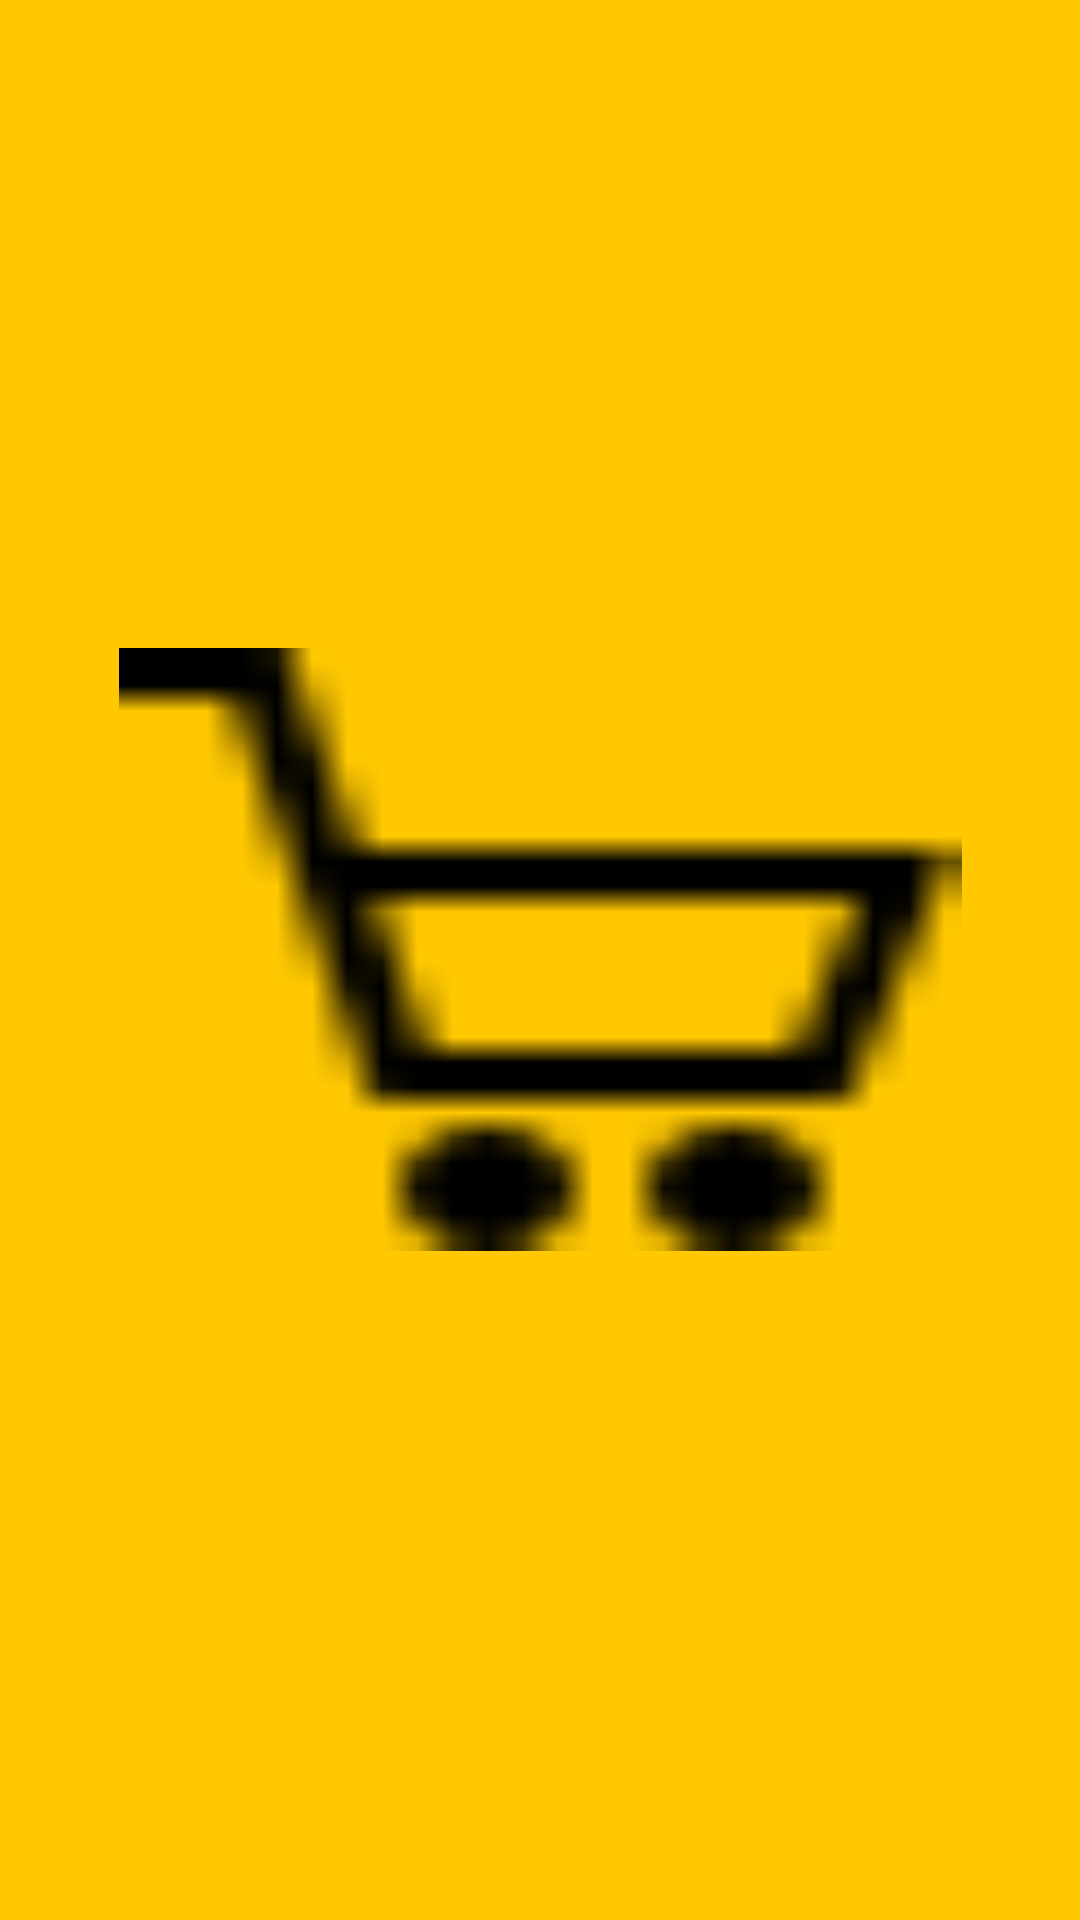

Here is an Android app screen rendered from its layout file. Give the layout XML and the strings, colors and styles it references.
<!-- AndroidManifest.xml: application theme Theme.Inventory -->
<!-- res/layout/fragment_welcome.xml -->
<?xml version="1.0" encoding="utf-8"?>
<androidx.constraintlayout.widget.ConstraintLayout
    xmlns:android="http://schemas.android.com/apk/res/android"
    xmlns:app="http://schemas.android.com/apk/res-auto"
    xmlns:tools="http://schemas.android.com/tools"
    android:layout_width="match_parent"
    android:layout_height="match_parent"
    android:background="@color/yellow"
    tools:context=".authFragments.WelcomeFragment">

    <ImageView
        android:id="@+id/imageView"
        android:layout_width="200dp"
        android:layout_height="200dp"
        android:layout_marginTop="16dp"
        android:contentDescription="@string/todo"
        android:scaleType="fitXY"
        android:src="@drawable/design_two"
        app:layout_constraintEnd_toEndOf="parent"
        app:layout_constraintHorizontal_bias="1.0"
        app:layout_constraintStart_toStartOf="parent"
        app:layout_constraintTop_toTopOf="parent" />

    <ImageView
        android:id="@+id/imageView2"
        android:layout_width="60dp"
        android:layout_height="130dp"
        android:scaleType="fitXY"
        android:src="@drawable/ellipse_one"
        app:layout_constraintBottom_toBottomOf="parent"
        app:layout_constraintStart_toStartOf="parent"
        app:layout_constraintTop_toTopOf="parent"
        android:contentDescription="@string/todo1" />


    <ImageView
        android:id="@+id/imageView3"
        android:layout_width="0dp"
        android:layout_height="210dp"
        android:layout_marginStart="12dp"
        android:contentDescription="@string/todo2"
        android:scaleType="fitXY"
        android:src="@drawable/design_two"
        app:layout_constraintBottom_toBottomOf="parent"
        app:layout_constraintEnd_toEndOf="parent"
        app:layout_constraintHorizontal_bias="0.5"
        app:layout_constraintStart_toStartOf="parent" />

    <ImageView
        android:id="@+id/imageView4"
        android:layout_width="281dp"
        android:layout_height="201dp"
        android:scaleType="fitXY"
        android:src="@drawable/icons8"
        app:layout_constraintBottom_toBottomOf="@+id/imageView3"
        app:layout_constraintEnd_toEndOf="parent"
        app:layout_constraintStart_toStartOf="parent"
        app:layout_constraintTop_toBottomOf="@+id/imageView"
        app:layout_constraintVertical_bias="0.0"
        android:contentDescription="@string/todo3" />

    <androidx.constraintlayout.widget.Guideline
        android:id="@+id/guideline2"
        android:layout_width="wrap_content"
        android:layout_height="wrap_content"
        android:orientation="vertical"
        app:layout_constraintGuide_percent="0.1" />

    <androidx.constraintlayout.widget.Guideline
        android:id="@+id/guideline3"
        android:layout_width="wrap_content"
        android:layout_height="wrap_content"
        android:orientation="vertical"
        app:layout_constraintGuide_percent="0.96" />



</androidx.constraintlayout.widget.ConstraintLayout>
<!-- resources referenced by this layout -->
<resources>
  <color name="yellow">#FFC801</color>
  <!-- drawable icons8: png bitmap (drawable, 279 bytes) -->
  <string name="todo">TODO</string>
  <string name="todo1">TODO</string>
  <string name="todo2">TODO</string>
  <string name="todo3">TODO</string>
  <style name="Theme.Inventory" parent="Base.Theme.Inventory" />
  <style name="Base.Theme.Inventory" parent="Theme.Material3.DayNight.NoActionBar">
          
          
  
          <item name="colorPrimary">@color/yellow</item>
          <item name="colorPrimaryVariant">@color/yellow</item>
          <item name="colorOnPrimary">@color/white</item>
          
          <item name="colorSecondary">@color/teal_200</item>
          <item name="colorSecondaryVariant">@color/teal_700</item>
          <item name="colorOnSecondary">@color/black</item>
          
          <item name="android:statusBarColor" tools:targetApi="l">@color/yellow</item>
  
      </style>
  <color name="white">#FFFFFFFF</color>
  <color name="teal_200">#FF03DAC5</color>
  <color name="teal_700">#FF018786</color>
  <color name="black">#FF000000</color>
</resources>
